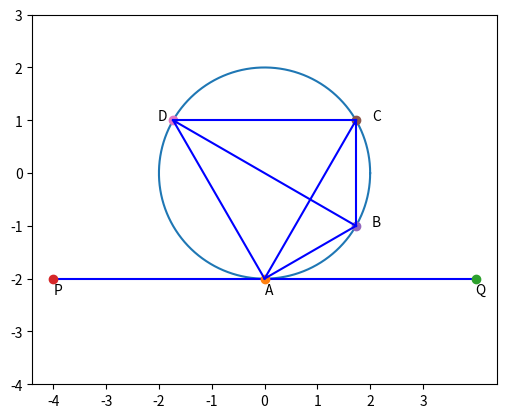

Write the Python code that produced this figure.
import matplotlib.pyplot as plt
import numpy as np

###
# [redacted]
# [redacted]
###

#### Q8 b)

figure, axes = plt.subplots()

axes.set_aspect(1)

a = np.linspace(0,2*np.pi,100000)

# r = 2, y' = x' = 0
y1 = 2*np.sin(a) # y = r sin(a) + y'
x1 = 2*np.cos(a) # x = r cos(a) + x'

plt.plot(x1, y1)

plt.plot([-4, 4], [-2, -2], 'b') # Tangent to thr circle (PQ)

#Plotting the points
plt.plot([0], [-2], 'o')
plt.plot([4], [-2], 'o')
plt.plot([-4], [-2], 'o')
plt.plot([np.sqrt(3)], [-1], 'o')
plt.plot([np.sqrt(3)], [1], 'o')
plt.plot([-1*np.sqrt(3)], [1], 'o')

#Plotting the line segments
plt.plot([-1*np.sqrt(3), np.sqrt(3)], [1, -1], 'b') # Line segment DB
plt.plot([-1*np.sqrt(3), 0], [1, -2], 'b') # Line segment DA
plt.plot([0, np.sqrt(3)], [-2, -1], 'b') # Line segment BA
plt.plot([0, np.sqrt(3)], [-2, 1], 'b') # Line segment AC
plt.plot([-1*np.sqrt(3), np.sqrt(3)], [1, 1], 'b') # Line segment DC
plt.plot([np.sqrt(3), np.sqrt(3)], [1, -1], 'b') # Line segment BC


# Labelling the points, put a small offset so that the labels are not overlapping.
plt.annotate('A', xy=(0, -2.3), textcoords='data')
plt.annotate('Q', xy=(4, -2.3), textcoords='data')
plt.annotate('P', xy=(-4, -2.3), textcoords='data')
plt.annotate('B', xy=(np.sqrt(3) + 0.3, -1), textcoords='data')
plt.annotate('D', xy=(-1*np.sqrt(3) - 0.3, 1), textcoords='data')
plt.annotate('C', xy=(np.sqrt(3) + 0.3, 1), textcoords='data')

plt.xticks(np.arange(-4, 4))
plt.yticks(np.arange(-4, 4))

plt.show()
